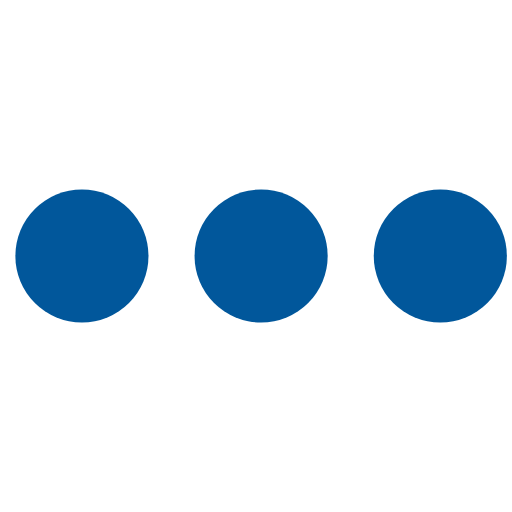
t = 0.00 s
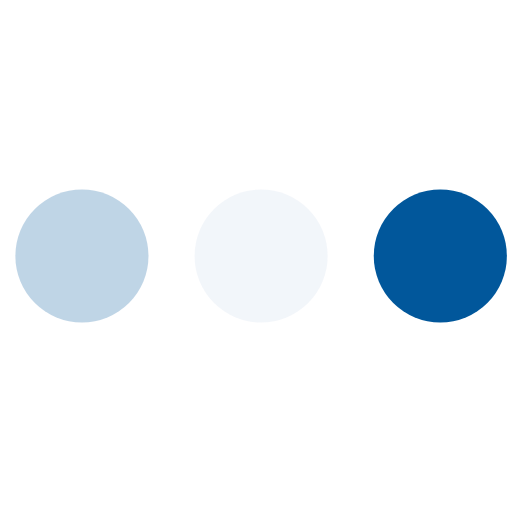
t = 0.23 s
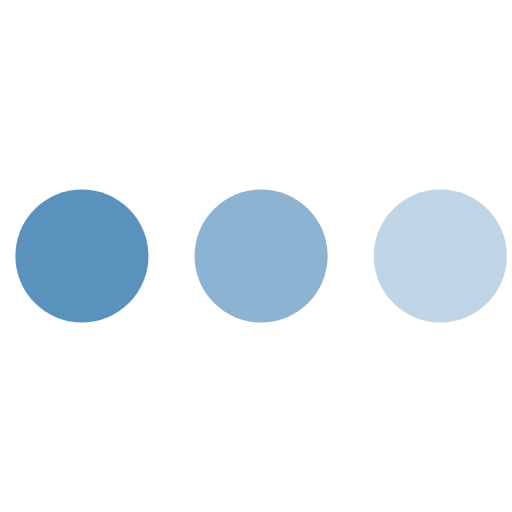
t = 0.43 s
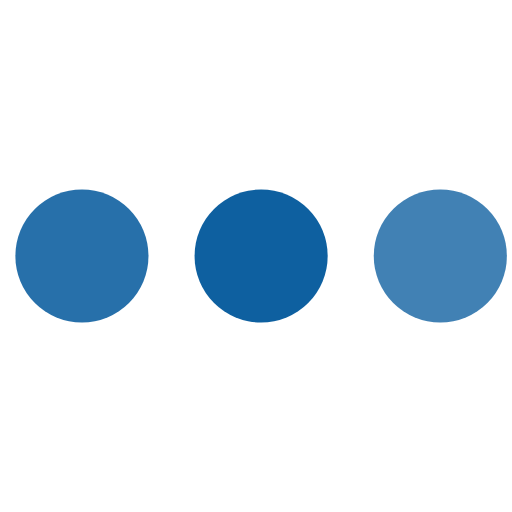
t = 0.68 s
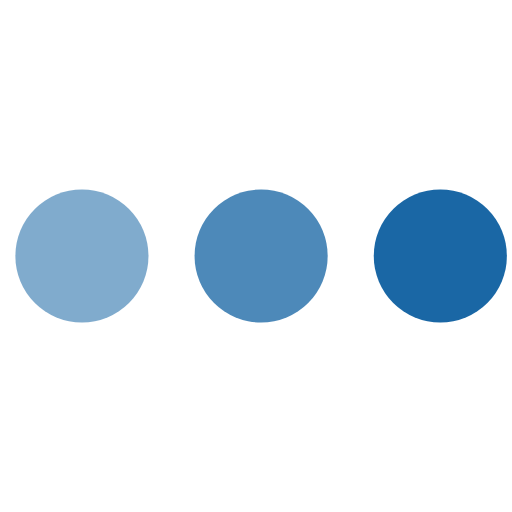
t = 0.85 s
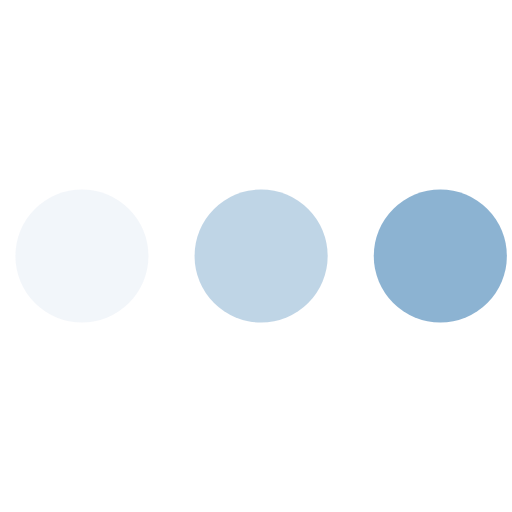
t = 1.08 s

The animated SVG that drew these frames (rendered in a browser with its animation timeline set to each time). Animation: 3 SMIL elements (animate=3); one cycle of 1.30 s, repeats indefinitely.

<svg version="1.1" id="L4" xmlns="http://www.w3.org/2000/svg" xmlns:xlink="http://www.w3.org/1999/xlink" x="0px" y="0px" viewBox="0 0 100 100" enable-background="new 0 0 0 0" xml:space="preserve">
  <circle fill="#01579b" stroke="none" cx="16" cy="50" r="13">
    <animate attributeName="opacity" dur="1s" values="0;1;0" repeatCount="indefinite" begin="0.1"></animate>
  </circle>
  <circle fill="#01579b" stroke="none" cx="51" cy="50" r="13">
    <animate attributeName="opacity" dur="1s" values="0;1;0" repeatCount="indefinite" begin="0.2"></animate>
  </circle>
  <circle fill="#01579b" stroke="none" cx="86" cy="50" r="13">
    <animate attributeName="opacity" dur="1s" values="0;1;0" repeatCount="indefinite" begin="0.3"></animate>
  </circle>
</svg>
